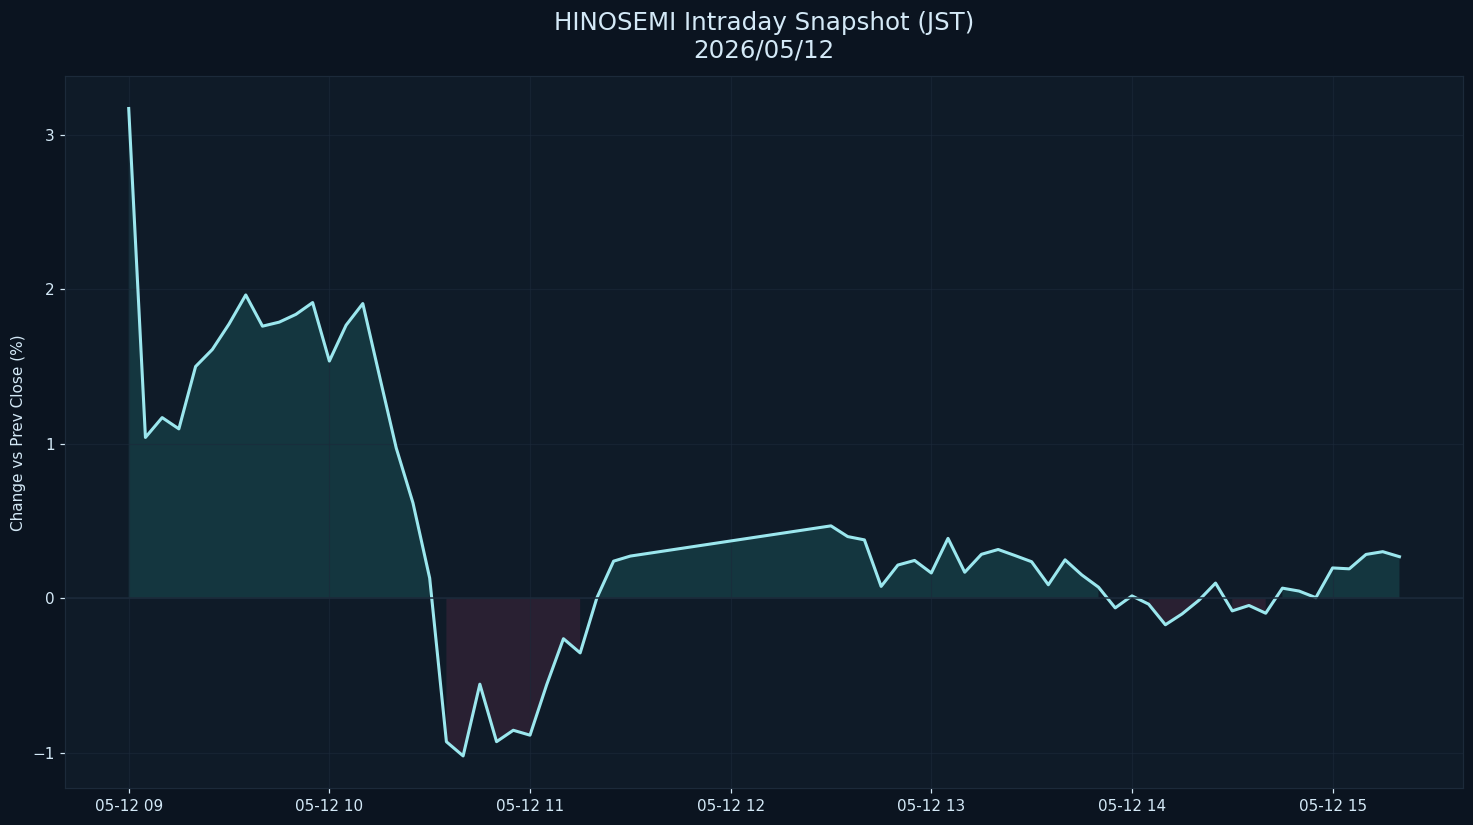

Values plotted in this chart, from the file beside it:
datetime_jst, pct
2026-05-12 09:00:00+09:00, 3.169
2026-05-12 09:05:00+09:00, 1.042
2026-05-12 09:10:00+09:00, 1.17
2026-05-12 09:15:00+09:00, 1.097
2026-05-12 09:20:00+09:00, 1.5
2026-05-12 09:25:00+09:00, 1.61
2026-05-12 09:30:00+09:00, 1.775
2026-05-12 09:35:00+09:00, 1.963
2026-05-12 09:40:00+09:00, 1.761
2026-05-12 09:45:00+09:00, 1.787
2026-05-12 09:50:00+09:00, 1.838
2026-05-12 09:55:00+09:00, 1.914
2026-05-12 10:00:00+09:00, 1.536
2026-05-12 10:05:00+09:00, 1.768
2026-05-12 10:10:00+09:00, 1.907
2026-05-12 10:15:00+09:00, 1.437
2026-05-12 10:20:00+09:00, 0.973
2026-05-12 10:25:00+09:00, 0.6182
2026-05-12 10:30:00+09:00, 0.1316
2026-05-12 10:35:00+09:00, -0.9267
2026-05-12 10:40:00+09:00, -1.019
2026-05-12 10:45:00+09:00, -0.5544
2026-05-12 10:50:00+09:00, -0.9263
2026-05-12 10:55:00+09:00, -0.8525
2026-05-12 11:00:00+09:00, -0.8843
2026-05-12 11:05:00+09:00, -0.5572
2026-05-12 11:10:00+09:00, -0.2603
2026-05-12 11:15:00+09:00, -0.3522
2026-05-12 11:20:00+09:00, 0.00392
2026-05-12 11:25:00+09:00, 0.2413
2026-05-12 11:30:00+09:00, 0.2742
2026-05-12 12:30:00+09:00, 0.4696
2026-05-12 12:35:00+09:00, 0.4003
2026-05-12 12:40:00+09:00, 0.3789
2026-05-12 12:45:00+09:00, 0.07802
2026-05-12 12:50:00+09:00, 0.2161
2026-05-12 12:55:00+09:00, 0.2459
2026-05-12 13:00:00+09:00, 0.1649
2026-05-12 13:05:00+09:00, 0.3887
2026-05-12 13:10:00+09:00, 0.1696
2026-05-12 13:15:00+09:00, 0.2857
2026-05-12 13:20:00+09:00, 0.3168
2026-05-12 13:25:00+09:00, 0.2779
2026-05-12 13:30:00+09:00, 0.2376
2026-05-12 13:35:00+09:00, 0.08865
2026-05-12 13:40:00+09:00, 0.25
2026-05-12 13:45:00+09:00, 0.1524
2026-05-12 13:50:00+09:00, 0.07296
2026-05-12 13:55:00+09:00, -0.06105
2026-05-12 14:00:00+09:00, 0.01675
2026-05-12 14:05:00+09:00, -0.03687
2026-05-12 14:10:00+09:00, -0.1701
2026-05-12 14:15:00+09:00, -0.09989
2026-05-12 14:20:00+09:00, -0.0122
2026-05-12 14:25:00+09:00, 0.09948
2026-05-12 14:30:00+09:00, -0.08033
2026-05-12 14:35:00+09:00, -0.04536
2026-05-12 14:40:00+09:00, -0.09547
2026-05-12 14:45:00+09:00, 0.06669
2026-05-12 14:50:00+09:00, 0.04776
... 6 more rows
